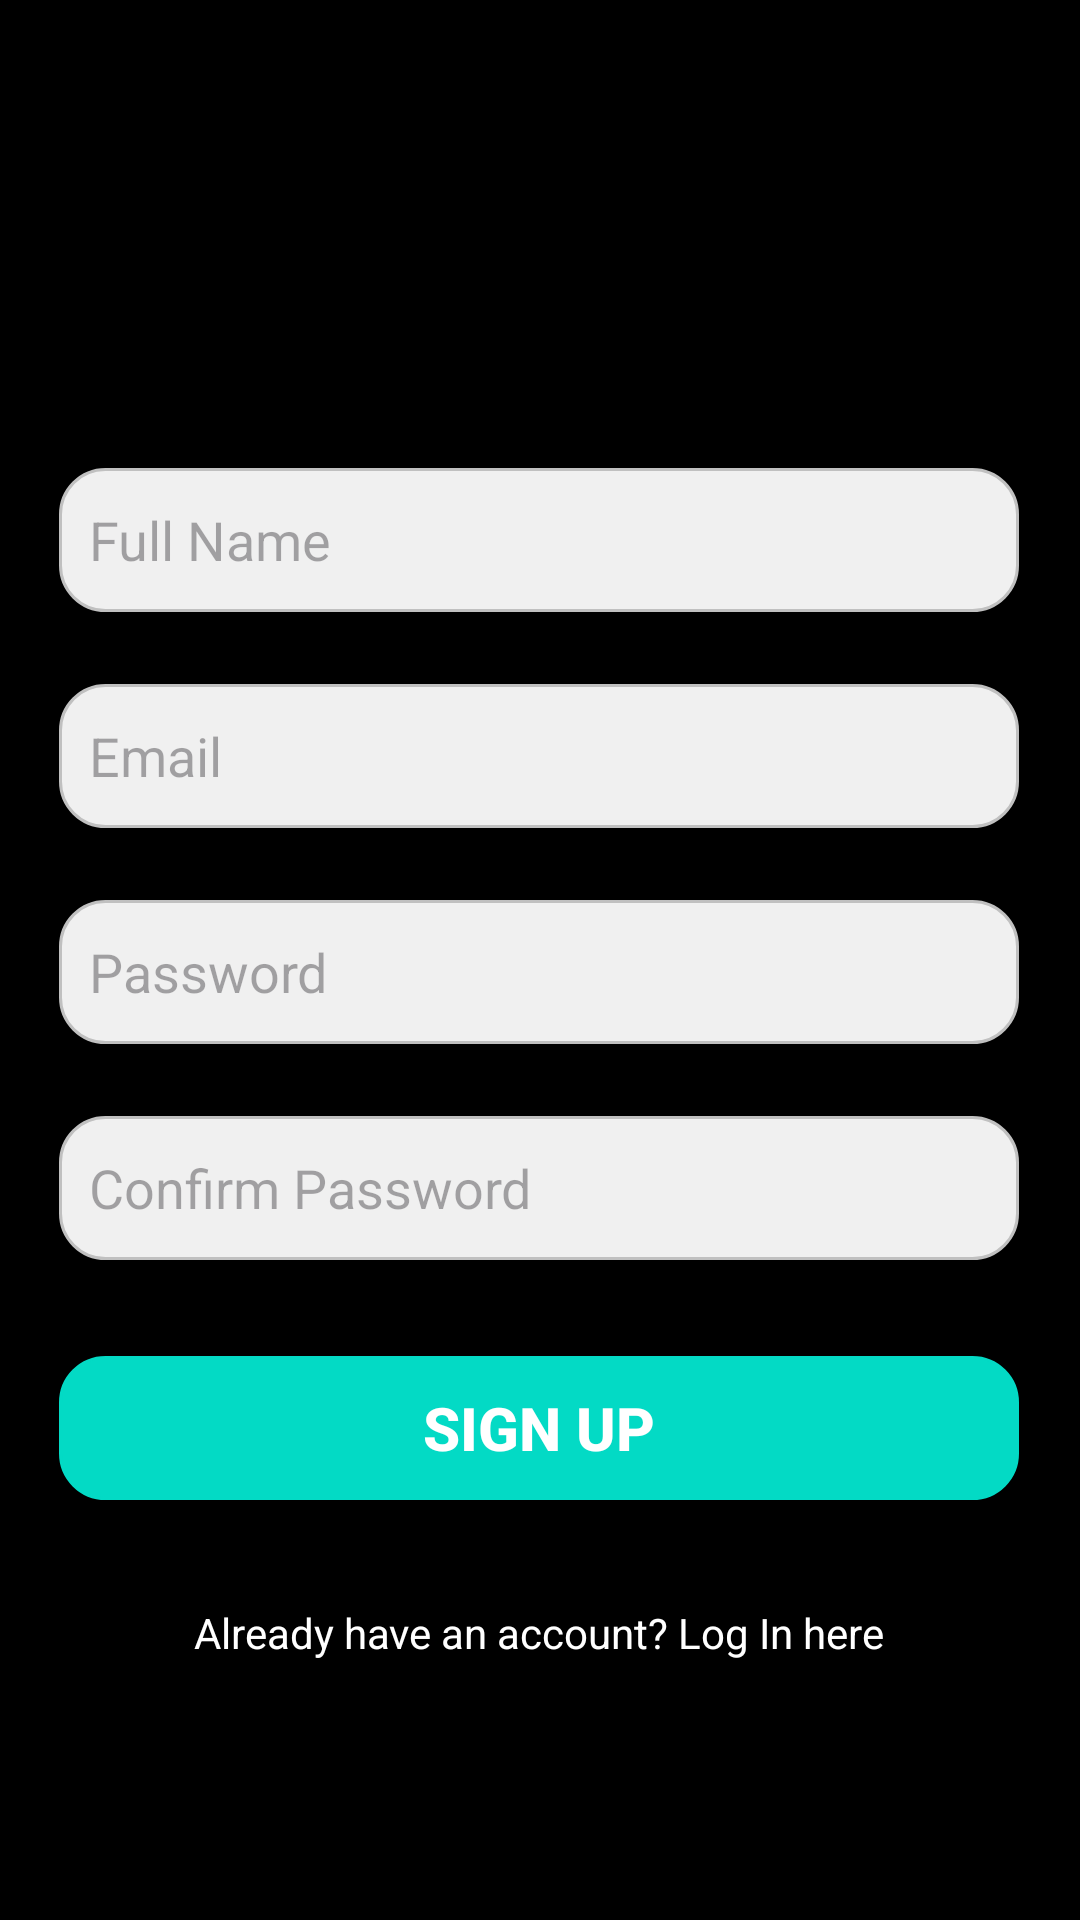

Here is an Android app screen rendered from its layout file. Give the layout XML and the strings, colors and styles it references.
<!-- AndroidManifest.xml: application theme Theme.Material3.Light.NoActionBar -->
<!-- res/layout/activity_sign_up.xml -->
<?xml version="1.0" encoding="utf-8"?>
<androidx.constraintlayout.widget.ConstraintLayout xmlns:android="http://schemas.android.com/apk/res/android"
    xmlns:app="http://schemas.android.com/apk/res-auto"
    xmlns:tools="http://schemas.android.com/tools"
    android:layout_width="match_parent"
    android:layout_height="match_parent"
    android:background="@color/black"
    tools:context=".SignUp">


    <EditText
        android:id="@+id/fullNameEdtTxt"
        android:layout_width="320dp"
        android:layout_height="48dp"
        android:layout_marginTop="156dp"
        android:background="@drawable/input_rounded_corners"
        android:hint="@string/full_name"
        android:inputType="text"
        android:padding="10dp"
        app:layout_constraintEnd_toEndOf="parent"
        app:layout_constraintHorizontal_bias="0.494"
        app:layout_constraintStart_toStartOf="parent"
        app:layout_constraintTop_toTopOf="parent" />

    <EditText
        android:id="@+id/passwordEdtTxt"
        android:layout_width="320dp"
        android:layout_height="48dp"
        android:layout_marginTop="24dp"
        android:background="@drawable/input_rounded_corners"
        android:hint="@string/password"
        android:inputType="textPassword"
        android:padding="10dp"
        app:layout_constraintEnd_toEndOf="parent"
        app:layout_constraintHorizontal_bias="0.494"
        app:layout_constraintStart_toStartOf="parent"
        app:layout_constraintTop_toBottomOf="@+id/emailEdtTxt" />

    <EditText
        android:id="@+id/confirmPassEdtTxt"
        android:layout_width="320dp"
        android:layout_height="48dp"
        android:layout_marginTop="24dp"
        android:background="@drawable/input_rounded_corners"
        android:hint="@string/confirm_password"
        android:inputType="textPassword"
        android:padding="10dp"
        app:layout_constraintEnd_toEndOf="parent"
        app:layout_constraintHorizontal_bias="0.494"
        app:layout_constraintStart_toStartOf="parent"
        app:layout_constraintTop_toBottomOf="@+id/passwordEdtTxt" />

    <EditText
        android:id="@+id/emailEdtTxt"
        android:layout_width="320dp"
        android:layout_height="48dp"
        android:layout_marginTop="24dp"
        android:background="@drawable/input_rounded_corners"
        android:hint="@string/email"
        android:inputType="textEmailAddress"
        android:padding="10dp"
        app:layout_constraintEnd_toEndOf="parent"
        app:layout_constraintHorizontal_bias="0.494"
        app:layout_constraintStart_toStartOf="parent"
        app:layout_constraintTop_toBottomOf="@+id/fullNameEdtTxt" />


    <Button
        android:id="@+id/signUpBtn"
        android:layout_width="320dp"
        android:layout_height="48dp"
        android:layout_marginTop="32dp"
        android:background="@drawable/input_rounded_corners"
        android:backgroundTint="@color/teal_200"
        android:text="@string/signup"
        android:textAlignment="center"
        android:textColor="@color/white"
        android:textSize="20sp"
        android:textStyle="bold"
        app:layout_constraintEnd_toEndOf="parent"
        app:layout_constraintHorizontal_bias="0.494"
        app:layout_constraintStart_toStartOf="parent"
        app:layout_constraintTop_toBottomOf="@+id/confirmPassEdtTxt" />

    <TextView
        android:id="@+id/loginTV"
        android:layout_width="wrap_content"
        android:layout_height="wrap_content"
        android:text="@string/already_have_an_account"
        android:textColor="@color/white"
        app:layout_constraintBottom_toBottomOf="parent"
        app:layout_constraintEnd_toEndOf="parent"
        app:layout_constraintHorizontal_bias="0.497"
        app:layout_constraintStart_toStartOf="parent"
        app:layout_constraintTop_toBottomOf="@+id/signUpBtn"
        app:layout_constraintVertical_bias="0.287" />

</androidx.constraintlayout.widget.ConstraintLayout>
<!-- resources referenced by this layout -->
<resources>
  <color name="black">#FF000000</color>
  <color name="teal_200">#FF03DAC5</color>
  <color name="white">#FFFFFFFF</color>
  <!-- drawable input_rounded_corners (drawable) -->
  <shape xmlns:android="http://schemas.android.com/apk/res/android"
      android:shape="rectangle">
      <corners android:radius="15dp" /> 
      <solid android:color="#F0F0F0" /> 
      <stroke
          android:width="1dp"
          android:color="#C0C0C0" /> 
  </shape>
  <string name="already_have_an_account">Already have an account? Log In here</string>
  <string name="confirm_password">Confirm Password</string>
  <string name="email">Email</string>
  <string name="full_name">Full Name</string>
  <string name="password">Password</string>
  <string name="signup">Sign Up</string>
</resources>
